Dataset: dataset (GitHub, DilleswarReddy-Mekala/Transfer-Learning-Based-Classification-of-Poultry-Diseases-for-Enhanced-Health-Management). Classes: coccidiosis, healthy, Newcastle disease, salmonella.

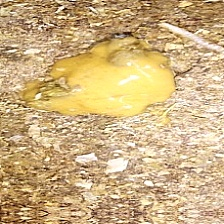
Label: coccidiosis

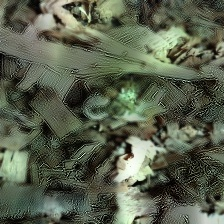
Label: healthy

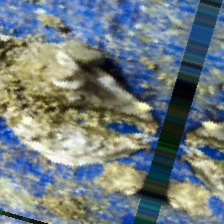
Label: salmonella

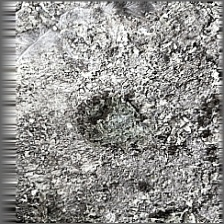
Label: Newcastle disease

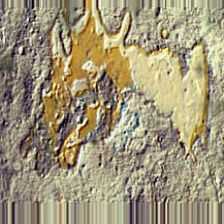
Label: coccidiosis

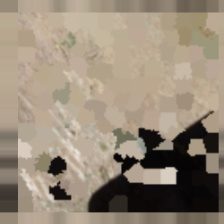
Label: healthy
